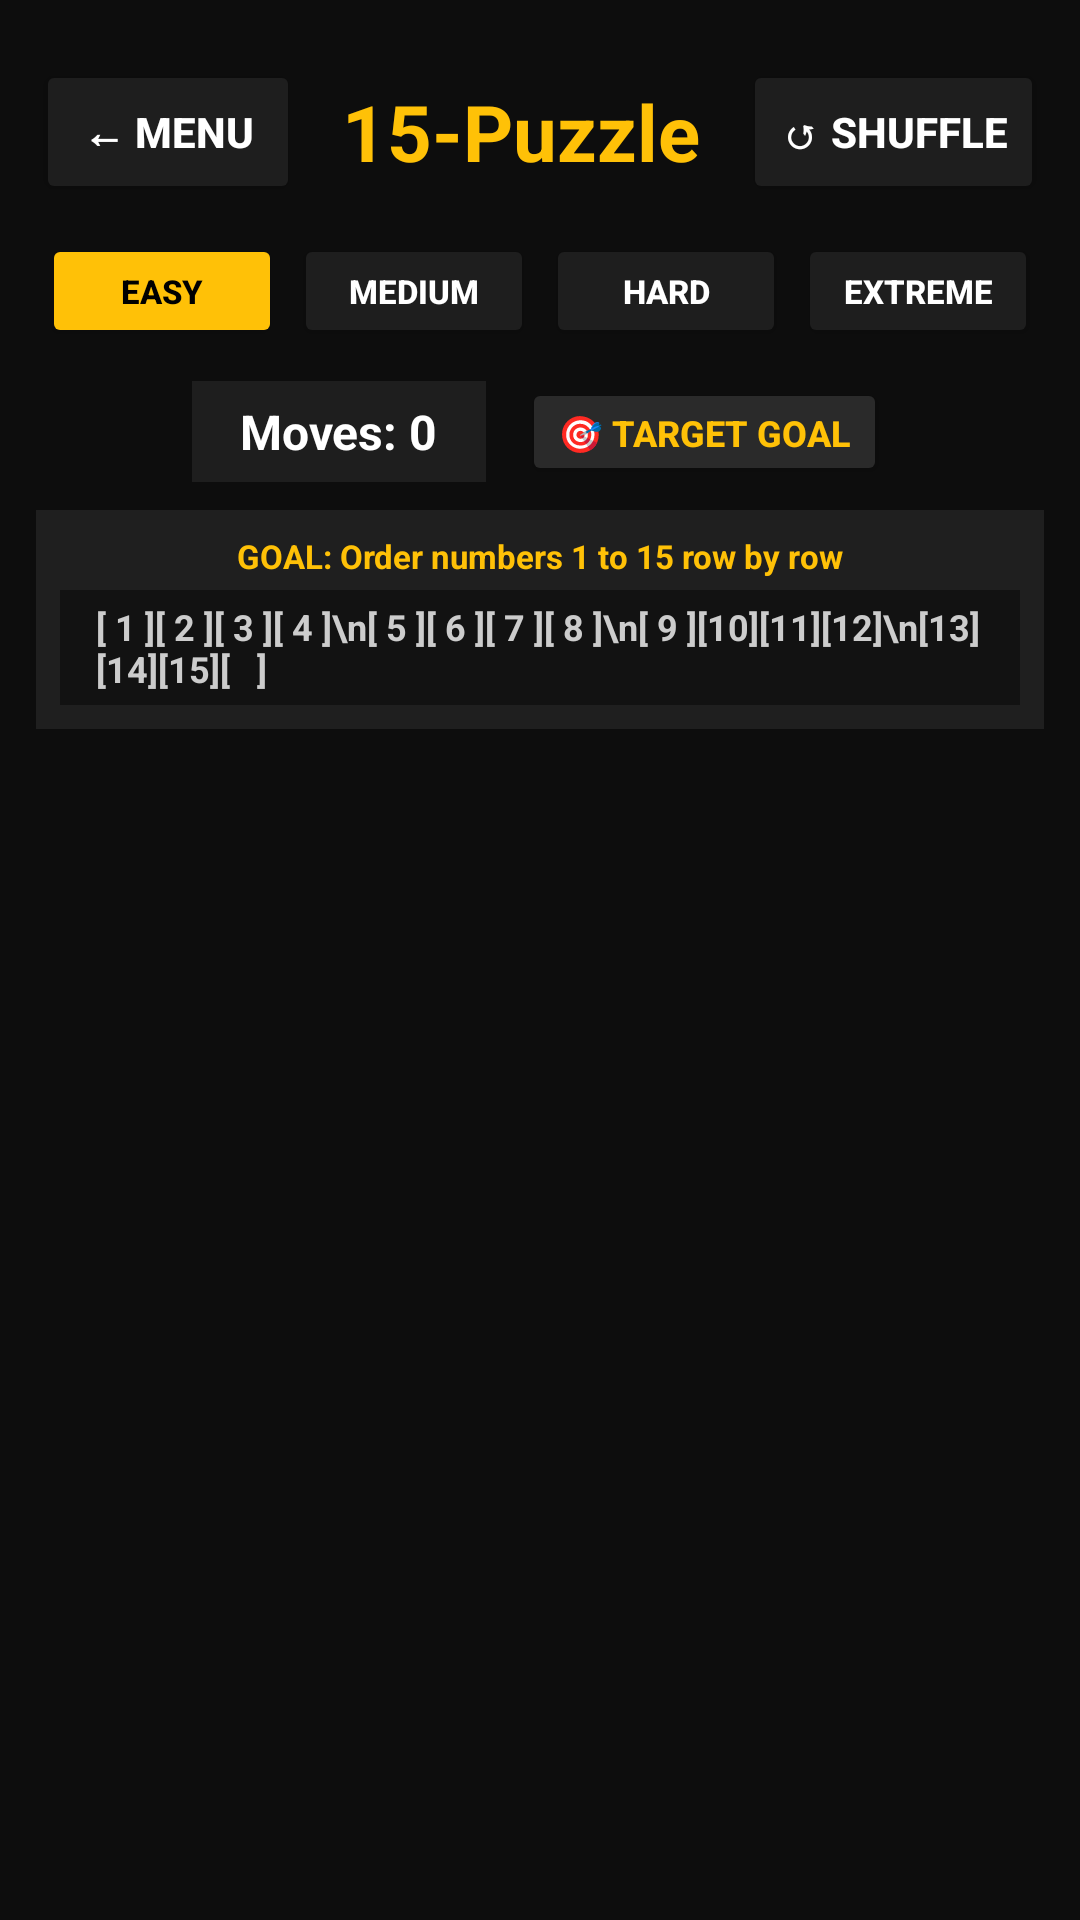

Layout XML and referenced resources for this Android screen:
<!-- AndroidManifest.xml: activity theme Theme.RamanStudioGames -->
<!-- res/layout/activity_sliding_tiles.xml -->
<?xml version="1.0" encoding="utf-8"?>
<LinearLayout xmlns:android="http://schemas.android.com/apk/res/android"
    android:layout_width="match_parent"
    android:layout_height="match_parent"
    android:background="#0D0D0D"
    android:gravity="center_horizontal"
    android:orientation="vertical"
    android:padding="12dp">

    
    <LinearLayout
        android:layout_width="match_parent"
        android:layout_height="wrap_content"
        android:layout_marginTop="8dp"
        android:layout_marginBottom="8dp"
        android:gravity="center_vertical"
        android:orientation="horizontal">

        <Button
            android:id="@+id/btnBack"
            android:layout_width="wrap_content"
            android:layout_height="wrap_content"
            android:backgroundTint="#1E1E1E"
            android:text="← Menu"
            android:textColor="#FFFFFF"
            android:textStyle="bold" />

        <TextView
            android:layout_width="0dp"
            android:layout_height="wrap_content"
            android:layout_weight="1"
            android:gravity="center"
            android:text="15-Puzzle"
            android:textColor="#FFC107"
            android:textSize="26sp"
            android:textStyle="bold" />

        <Button
            android:id="@+id/btnRestart"
            android:layout_width="wrap_content"
            android:layout_height="wrap_content"
            android:backgroundTint="#1E1E1E"
            android:text="↺ Shuffle"
            android:textColor="#FFFFFF"
            android:textStyle="bold" />

    </LinearLayout>

    
    <LinearLayout
        android:layout_width="match_parent"
        android:layout_height="wrap_content"
        android:layout_marginBottom="8dp"
        android:gravity="center"
        android:orientation="horizontal">

        <Button
            android:id="@+id/btnEasy"
            android:layout_width="0dp"
            android:layout_height="38dp"
            android:layout_margin="2dp"
            android:layout_weight="1"
            android:backgroundTint="#FFC107"
            android:padding="0dp"
            android:text="Easy"
            android:textColor="#000000"
            android:textSize="11sp"
            android:textStyle="bold" />

        <Button
            android:id="@+id/btnMedium"
            android:layout_width="0dp"
            android:layout_height="38dp"
            android:layout_margin="2dp"
            android:layout_weight="1"
            android:backgroundTint="#1E1E1E"
            android:padding="0dp"
            android:text="Medium"
            android:textColor="#FFFFFF"
            android:textSize="11sp"
            android:textStyle="bold" />

        <Button
            android:id="@+id/btnHard"
            android:layout_width="0dp"
            android:layout_height="38dp"
            android:layout_margin="2dp"
            android:layout_weight="1"
            android:backgroundTint="#1E1E1E"
            android:padding="0dp"
            android:text="Hard"
            android:textColor="#FFFFFF"
            android:textSize="11sp"
            android:textStyle="bold" />

        <Button
            android:id="@+id/btnExtreme"
            android:layout_width="0dp"
            android:layout_height="38dp"
            android:layout_margin="2dp"
            android:layout_weight="1"
            android:backgroundTint="#1E1E1E"
            android:padding="0dp"
            android:text="Extreme"
            android:textColor="#FFFFFF"
            android:textSize="11sp"
            android:textStyle="bold" />

    </LinearLayout>

    
    <LinearLayout
        android:layout_width="match_parent"
        android:layout_height="wrap_content"
        android:layout_marginBottom="8dp"
        android:gravity="center"
        android:orientation="horizontal">

        <TextView
            android:id="@+id/tvMoves"
            android:layout_width="wrap_content"
            android:layout_height="wrap_content"
            android:background="#1E1E1E"
            android:paddingHorizontal="16dp"
            android:paddingVertical="6dp"
            android:text="Moves: 0"
            android:textColor="#FFFFFF"
            android:textSize="16sp"
            android:textStyle="bold" />

        <Button
            android:id="@+id/btnGoalPreview"
            android:layout_width="wrap_content"
            android:layout_height="36dp"
            android:layout_marginStart="12dp"
            android:backgroundTint="#2A2A2A"
            android:paddingHorizontal="12dp"
            android:text="🎯 Target Goal"
            android:textColor="#FFC107"
            android:textSize="12sp"
            android:textStyle="bold" />

    </LinearLayout>

    
    <LinearLayout
        android:id="@+id/layoutGoalPreview"
        android:layout_width="wrap_content"
        android:layout_height="wrap_content"
        android:layout_marginBottom="8dp"
        android:background="#1F1F1F"
        android:gravity="center"
        android:orientation="vertical"
        android:padding="8dp">

        <TextView
            android:layout_width="wrap_content"
            android:layout_height="wrap_content"
            android:layout_marginBottom="4dp"
            android:text="GOAL: Order numbers 1 to 15 row by row"
            android:textColor="#FFC107"
            android:textSize="11sp"
            android:textStyle="bold" />

        <TextView
            android:layout_width="wrap_content"
            android:layout_height="wrap_content"
            android:background="#121212"
            android:paddingHorizontal="12dp"
            android:paddingVertical="4dp"
            android:text="[ 1 ][ 2 ][ 3 ][ 4 ]\n[ 5 ][ 6 ][ 7 ][ 8 ]\n[ 9 ][10][11][12]\n[13][14][15][   ]"
            android:textColor="#CCCCCC"
            android:textSize="12sp"
            android:textStyle="bold" />

    </LinearLayout>

    
    <FrameLayout
        android:layout_width="match_parent"
        android:layout_height="0dp"
        android:layout_weight="1"
        android:padding="4dp">

        <GridLayout
            android:id="@+id/boardGrid"
            android:layout_width="match_parent"
            android:layout_height="match_parent"
            android:layout_gravity="center"
            android:columnCount="4"
            android:rowCount="4" />

    </FrameLayout>

</LinearLayout>
<!-- resources referenced by this layout -->
<resources>
  <style name="Theme.RamanStudioGames" parent="android:Theme.Material.Light.NoActionBar" />
</resources>
